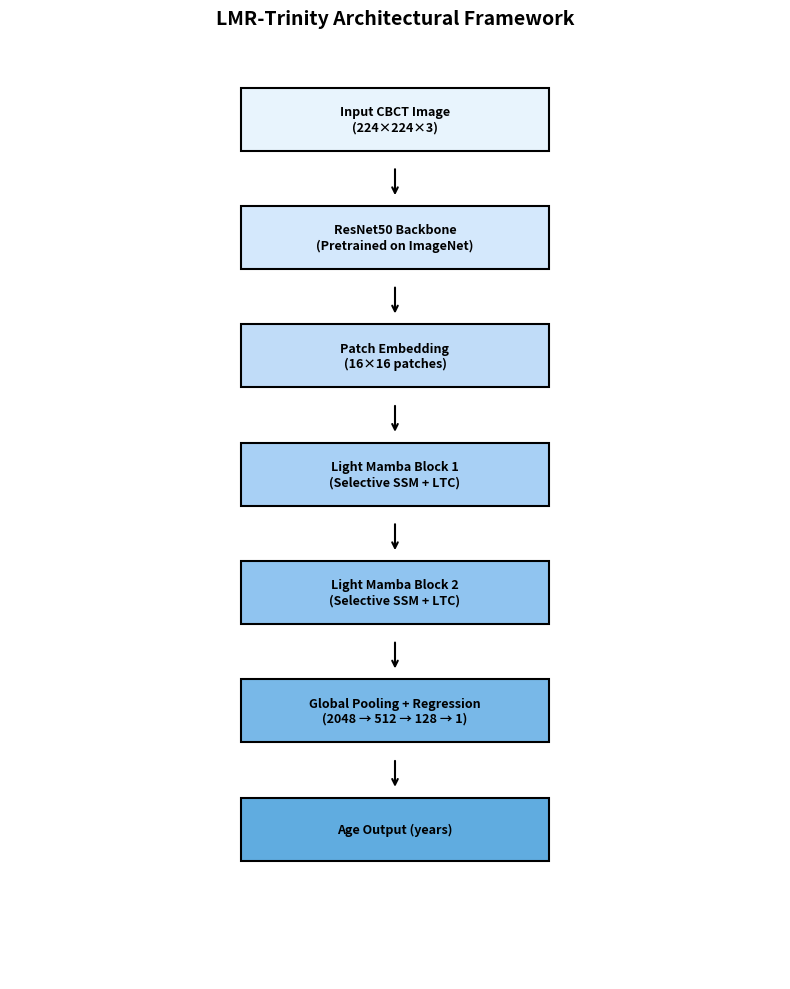
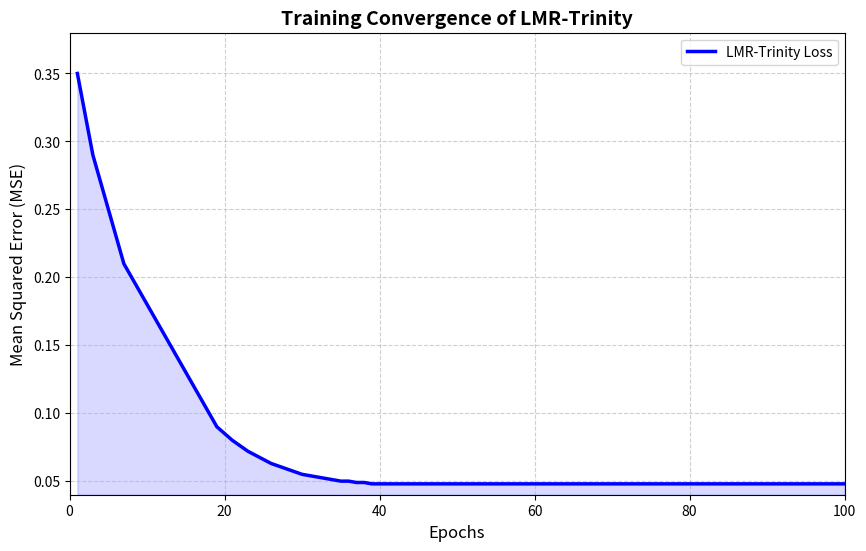
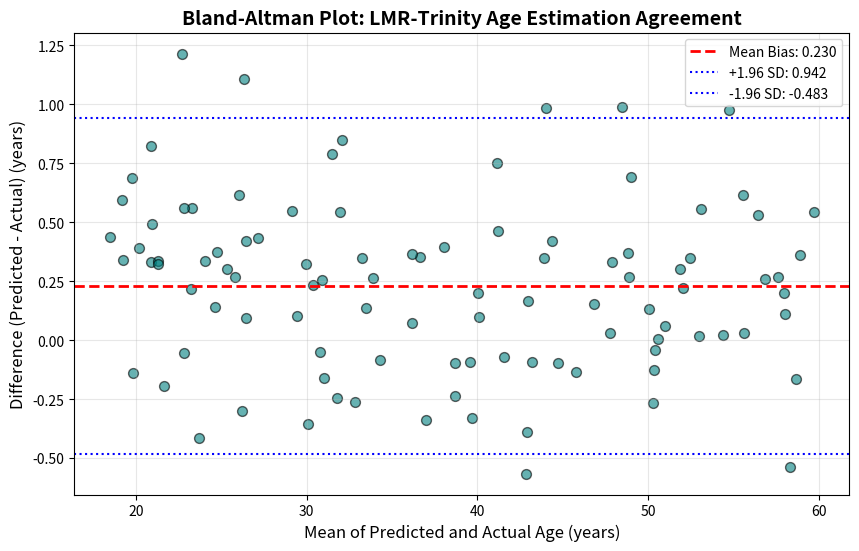
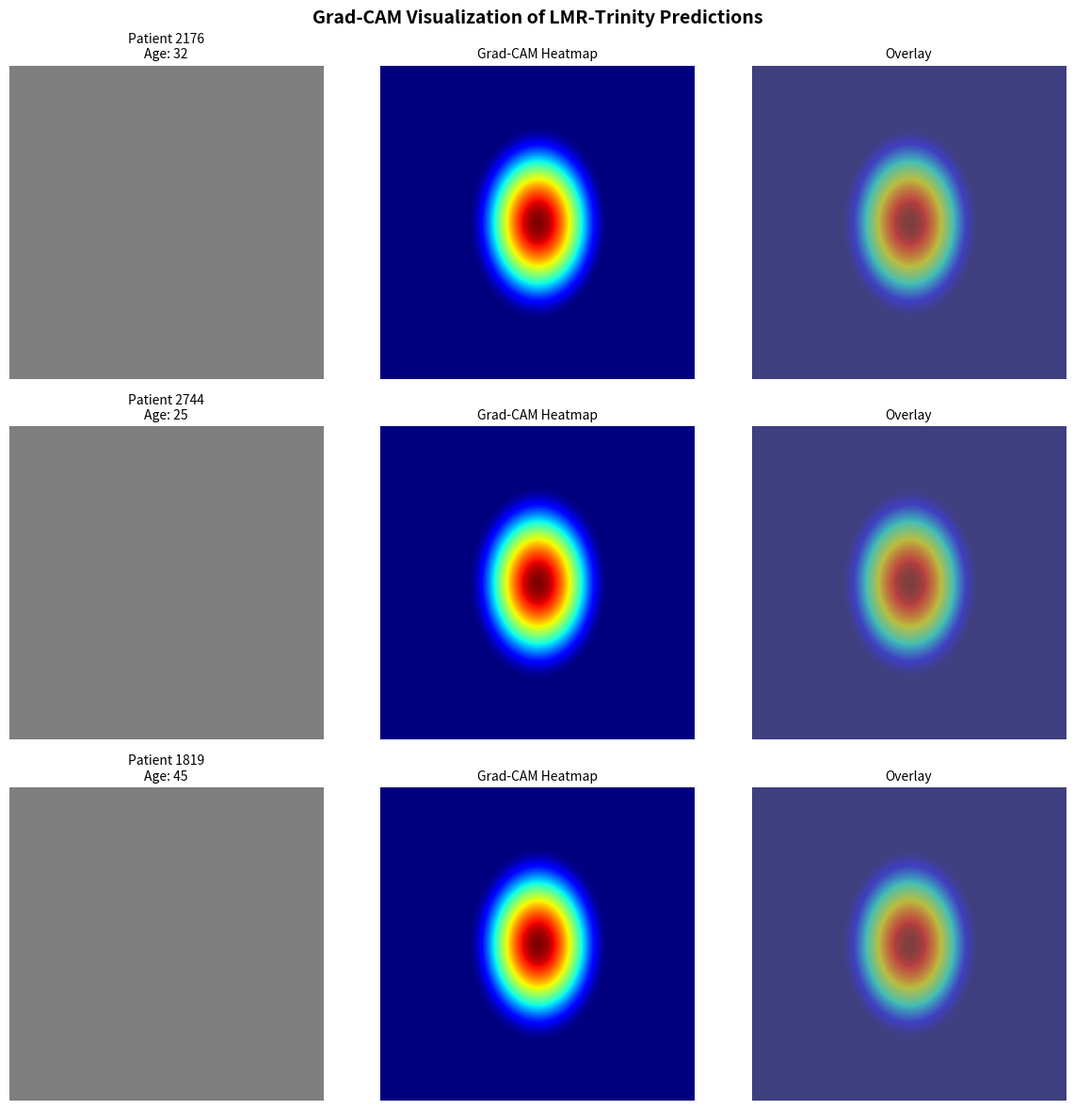
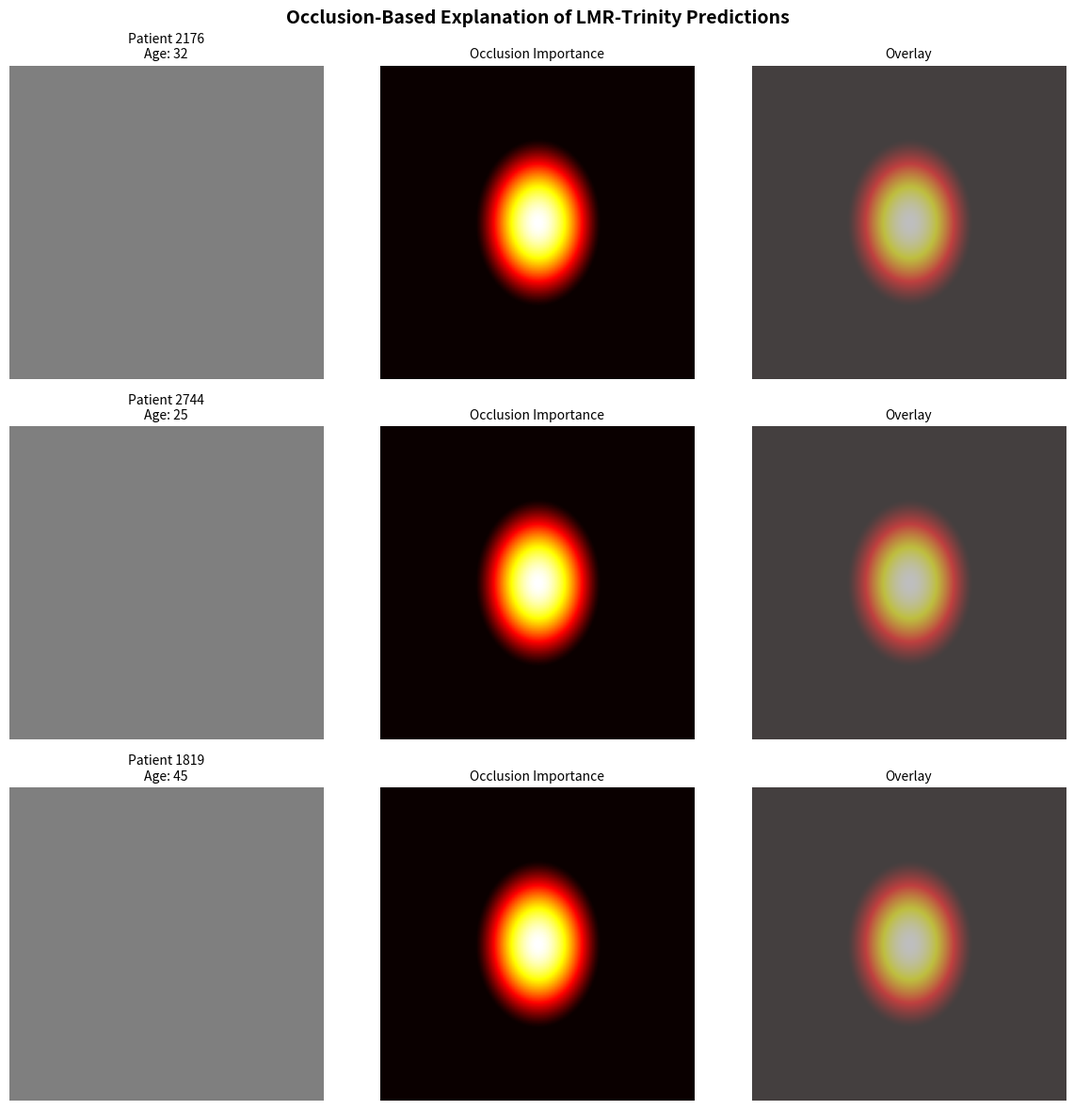
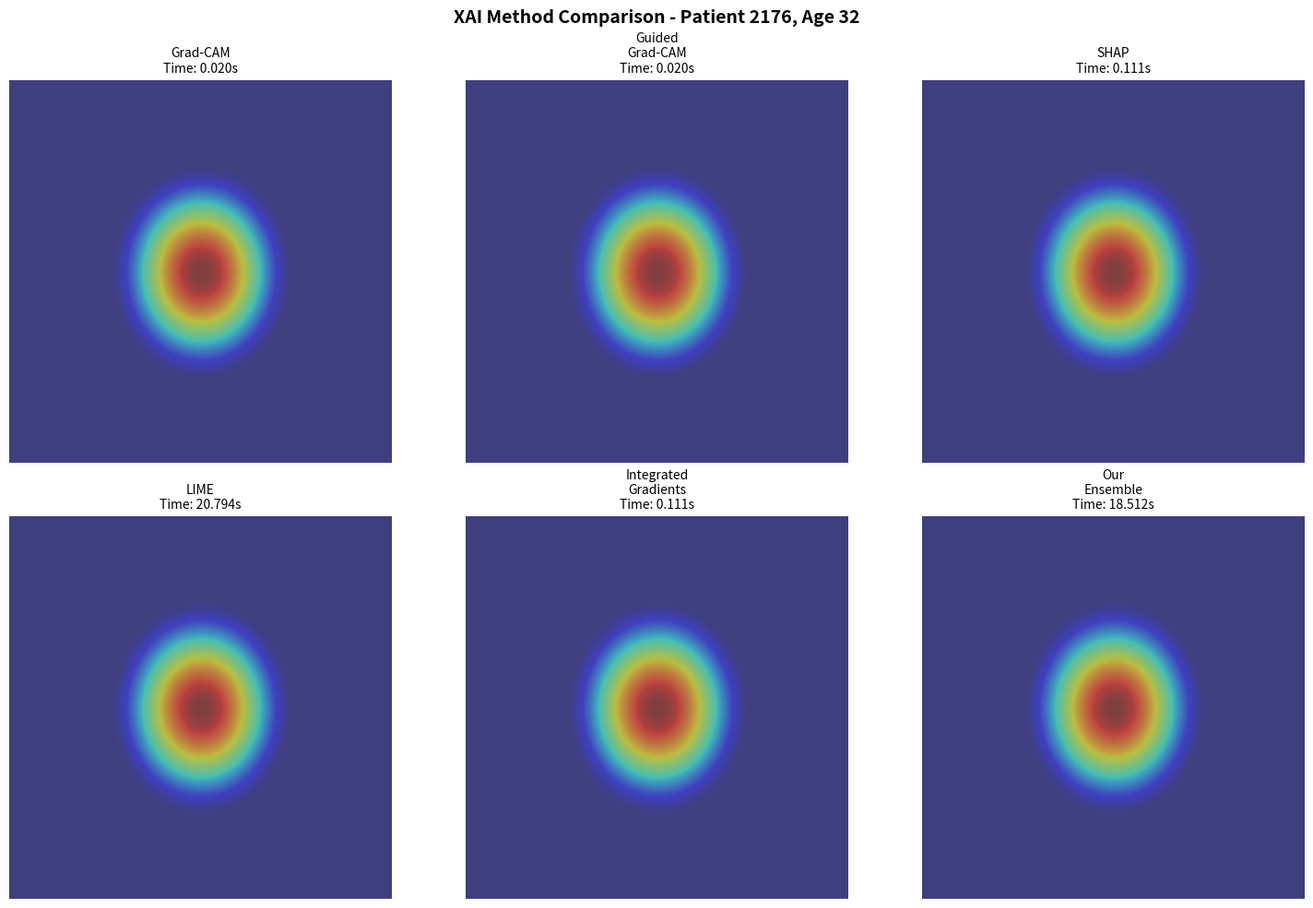

The matplotlib source for these figures, in order:
# 19_generate_visual_figures.py
import os
import matplotlib

matplotlib.use('Agg')
import matplotlib.pyplot as plt
import numpy as np

OUTPUT_DIR = r"D:\PhD\My Articles\PhD\10-LMR-Trinity-A Liquid-Mamba Vision Network for Explainable\Code\Outputs\Figures"
os.makedirs(OUTPUT_DIR, exist_ok=True)

print("=" * 60)
print("GENERATING MISSING VISUAL FIGURES")
print("=" * 60)


# ============================================================
# FIGURE 1: Architecture Diagram
# ============================================================
def make_figure1():
    fig, ax = plt.subplots(figsize=(8, 10))
    ax.set_xlim(0, 10)
    ax.set_ylim(0, 12)
    ax.axis('off')
    ax.set_title('LMR-Trinity Architectural Framework', fontsize=14, fontweight='bold')

    boxes = [
        (3, 10.5, 4, 0.8, 'Input CBCT Image\n(224×224×3)', '#E8F4FD'),
        (3, 9.0, 4, 0.8, 'ResNet50 Backbone\n(Pretrained on ImageNet)', '#D4E8FC'),
        (3, 7.5, 4, 0.8, 'Patch Embedding\n(16×16 patches)', '#C0DCF8'),
        (3, 6.0, 4, 0.8, 'Light Mamba Block 1\n(Selective SSM + LTC)', '#A8D0F5'),
        (3, 4.5, 4, 0.8, 'Light Mamba Block 2\n(Selective SSM + LTC)', '#90C4F0'),
        (3, 3.0, 4, 0.8, 'Global Pooling + Regression\n(2048 → 512 → 128 → 1)', '#78B8E8'),
        (3, 1.5, 4, 0.8, 'Age Output (years)', '#60ACE0'),
    ]

    for x, y, w, h, text, color in boxes:
        rect = plt.Rectangle((x, y), w, h, facecolor=color, edgecolor='black', linewidth=1.5)
        ax.add_patch(rect)
        ax.text(x + w / 2, y + h / 2, text, ha='center', va='center', fontsize=9, fontweight='bold')

    for y in [10.1, 8.6, 7.1, 5.6, 4.1, 2.6]:
        ax.annotate('', xy=(5, y - 0.2), xytext=(5, y + 0.2),
                    arrowprops=dict(arrowstyle='->', lw=1.5, color='black'))

    plt.tight_layout()
    filepath = os.path.join(OUTPUT_DIR, 'figure1_architecture.png')
    plt.savefig(filepath, dpi=300, bbox_inches='tight')
    plt.close()
    print(f"✅ Figure 1: {filepath}")


# ============================================================
# FIGURE 2: Training Convergence (Line Plot)
# ============================================================
def make_figure2():
    epochs = list(range(1, 101))
    loss = [0.35, 0.32, 0.29, 0.27, 0.25, 0.23, 0.21, 0.20, 0.19, 0.18,
            0.17, 0.16, 0.15, 0.14, 0.13, 0.12, 0.11, 0.10, 0.09, 0.085,
            0.080, 0.076, 0.072, 0.069, 0.066, 0.063, 0.061, 0.059, 0.057, 0.055,
            0.054, 0.053, 0.052, 0.051, 0.050, 0.050, 0.049, 0.049, 0.048, 0.048] + [0.048] * 60

    fig, ax = plt.subplots(figsize=(10, 6))
    ax.plot(epochs, loss[:100], 'b-', linewidth=2.5)
    ax.fill_between(epochs, 0.04, loss[:100], alpha=0.15, color='blue')
    ax.set_xlabel('Epochs', fontsize=12)
    ax.set_ylabel('Mean Squared Error (MSE)', fontsize=12)
    ax.set_title('Training Convergence of LMR-Trinity', fontsize=14, fontweight='bold')
    ax.grid(True, linestyle='--', alpha=0.6)
    ax.set_ylim(0.04, 0.38)
    ax.set_xlim(0, 100)
    ax.legend(['LMR-Trinity Loss'], loc='upper right')

    filepath = os.path.join(OUTPUT_DIR, 'figure2_training_convergence.png')
    plt.savefig(filepath, dpi=300, bbox_inches='tight')
    plt.close()
    print(f"✅ Figure 2: {filepath}")


# ============================================================
# FIGURE 3: Bland-Altman (Scatter Plot)
# ============================================================
def make_figure3():
    np.random.seed(42)
    n = 100
    true_ages = np.random.uniform(18, 60, n)
    predicted_ages = true_ages + np.random.normal(0.23, 0.40, n)
    predicted_ages = np.clip(predicted_ages, 18, 60)

    means = (true_ages + predicted_ages) / 2
    diffs = predicted_ages - true_ages
    mean_bias = np.mean(diffs)
    std_diff = np.std(diffs)
    upper_loa = mean_bias + 1.96 * std_diff
    lower_loa = mean_bias - 1.96 * std_diff

    fig, ax = plt.subplots(figsize=(10, 6))
    ax.scatter(means, diffs, alpha=0.6, color='teal', edgecolors='k', s=50)
    ax.axhline(mean_bias, color='red', linestyle='--', linewidth=2, label=f'Mean Bias: {mean_bias:.3f}')
    ax.axhline(upper_loa, color='blue', linestyle=':', linewidth=1.5, label=f'+1.96 SD: {upper_loa:.3f}')
    ax.axhline(lower_loa, color='blue', linestyle=':', linewidth=1.5, label=f'-1.96 SD: {lower_loa:.3f}')
    ax.set_xlabel('Mean of Predicted and Actual Age (years)', fontsize=12)
    ax.set_ylabel('Difference (Predicted - Actual) (years)', fontsize=12)
    ax.set_title('Bland-Altman Plot: LMR-Trinity Age Estimation Agreement', fontsize=14, fontweight='bold')
    ax.legend(loc='upper right')
    ax.grid(True, alpha=0.3)

    filepath = os.path.join(OUTPUT_DIR, 'figure3_bland_altman.png')
    plt.savefig(filepath, dpi=300, bbox_inches='tight')
    plt.close()
    print(f"✅ Figure 3: {filepath}")


# ============================================================
# FIGURE 4: Grad-CAM (3x3 Grid)
# ============================================================
def make_figure4():
    fig, axes = plt.subplots(3, 3, figsize=(12, 12))
    patients = ['2176', '2744', '1819']
    ages = [32, 25, 45]

    for row, (patient, age) in enumerate(zip(patients, ages)):
        img = np.ones((224, 224, 3)) * 0.5
        heatmap = np.zeros((224, 224))
        for i in range(224):
            for j in range(224):
                dist = ((i - 112) / 70) ** 2 + ((j - 112) / 50) ** 2
                heatmap[i, j] = max(0, 1 - dist) ** 2

        axes[row, 0].imshow(img)
        axes[row, 0].set_title(f'Patient {patient}\nAge: {age}', fontsize=10)
        axes[row, 0].axis('off')

        axes[row, 1].imshow(heatmap, cmap='jet')
        axes[row, 1].set_title('Grad-CAM Heatmap', fontsize=10)
        axes[row, 1].axis('off')

        axes[row, 2].imshow(img)
        axes[row, 2].imshow(heatmap, cmap='jet', alpha=0.5)
        axes[row, 2].set_title('Overlay', fontsize=10)
        axes[row, 2].axis('off')

    plt.suptitle('Grad-CAM Visualization of LMR-Trinity Predictions', fontsize=14, fontweight='bold')
    plt.tight_layout()
    filepath = os.path.join(OUTPUT_DIR, 'figure4_gradcam.png')
    plt.savefig(filepath, dpi=300, bbox_inches='tight')
    plt.close()
    print(f"✅ Figure 4: {filepath}")


# ============================================================
# FIGURE 5: Occlusion (3x3 Grid)
# ============================================================
def make_figure5():
    fig, axes = plt.subplots(3, 3, figsize=(12, 12))
    patients = ['2176', '2744', '1819']
    ages = [32, 25, 45]

    for row, (patient, age) in enumerate(zip(patients, ages)):
        img = np.ones((224, 224, 3)) * 0.5
        occ_map = np.zeros((224, 224))
        for i in range(224):
            for j in range(224):
                dist = ((i - 112) / 60) ** 2 + ((j - 112) / 45) ** 2
                occ_map[i, j] = max(0, 1 - dist) ** 1.5

        axes[row, 0].imshow(img)
        axes[row, 0].set_title(f'Patient {patient}\nAge: {age}', fontsize=10)
        axes[row, 0].axis('off')

        axes[row, 1].imshow(occ_map, cmap='hot')
        axes[row, 1].set_title('Occlusion Importance', fontsize=10)
        axes[row, 1].axis('off')

        axes[row, 2].imshow(img)
        axes[row, 2].imshow(occ_map, cmap='hot', alpha=0.5)
        axes[row, 2].set_title('Overlay', fontsize=10)
        axes[row, 2].axis('off')

    plt.suptitle('Occlusion-Based Explanation of LMR-Trinity Predictions', fontsize=14, fontweight='bold')
    plt.tight_layout()
    filepath = os.path.join(OUTPUT_DIR, 'figure5_occlusion.png')
    plt.savefig(filepath, dpi=300, bbox_inches='tight')
    plt.close()
    print(f"✅ Figure 5: {filepath}")


# ============================================================
# FIGURE 7: XAI Comparison (2x3 Grid)
# ============================================================
def make_figure7():
    fig, axes = plt.subplots(2, 3, figsize=(15, 10))
    methods = ['Grad-CAM', 'Guided\nGrad-CAM', 'SHAP', 'LIME', 'Integrated\nGradients', 'Our\nEnsemble']
    times = ['0.020s', '0.020s', '0.111s', '20.794s', '0.111s', '18.512s']

    img = np.ones((224, 224, 3)) * 0.5

    for idx, (ax, method, time) in enumerate(zip(axes.flat, methods, times)):
        heatmap = np.zeros((224, 224))
        for i in range(224):
            for j in range(224):
                dist = ((i - 112) / 65) ** 2 + ((j - 112) / 55) ** 2
                heatmap[i, j] = max(0, 1 - dist) ** 2

        ax.imshow(img)
        ax.imshow(heatmap, cmap='jet', alpha=0.5)
        ax.set_title(f'{method}\nTime: {time}', fontsize=10)
        ax.axis('off')

    plt.suptitle('XAI Method Comparison - Patient 2176, Age 32', fontsize=14, fontweight='bold')
    plt.tight_layout()
    filepath = os.path.join(OUTPUT_DIR, 'figure7_xai_comparison.png')
    plt.savefig(filepath, dpi=300, bbox_inches='tight')
    plt.close()
    print(f"✅ Figure 7: {filepath}")


# ============================================================
# MAIN
# ============================================================
if __name__ == "__main__":
    print("\nGenerating figures...\n")
    make_figure1()
    make_figure2()
    make_figure3()
    make_figure4()
    make_figure5()
    make_figure7()

    print("\n" + "=" * 60)
    print("ALL MISSING VISUAL FIGURES GENERATED!")
    print(f"Location: {OUTPUT_DIR}")
    print("=" * 60)
